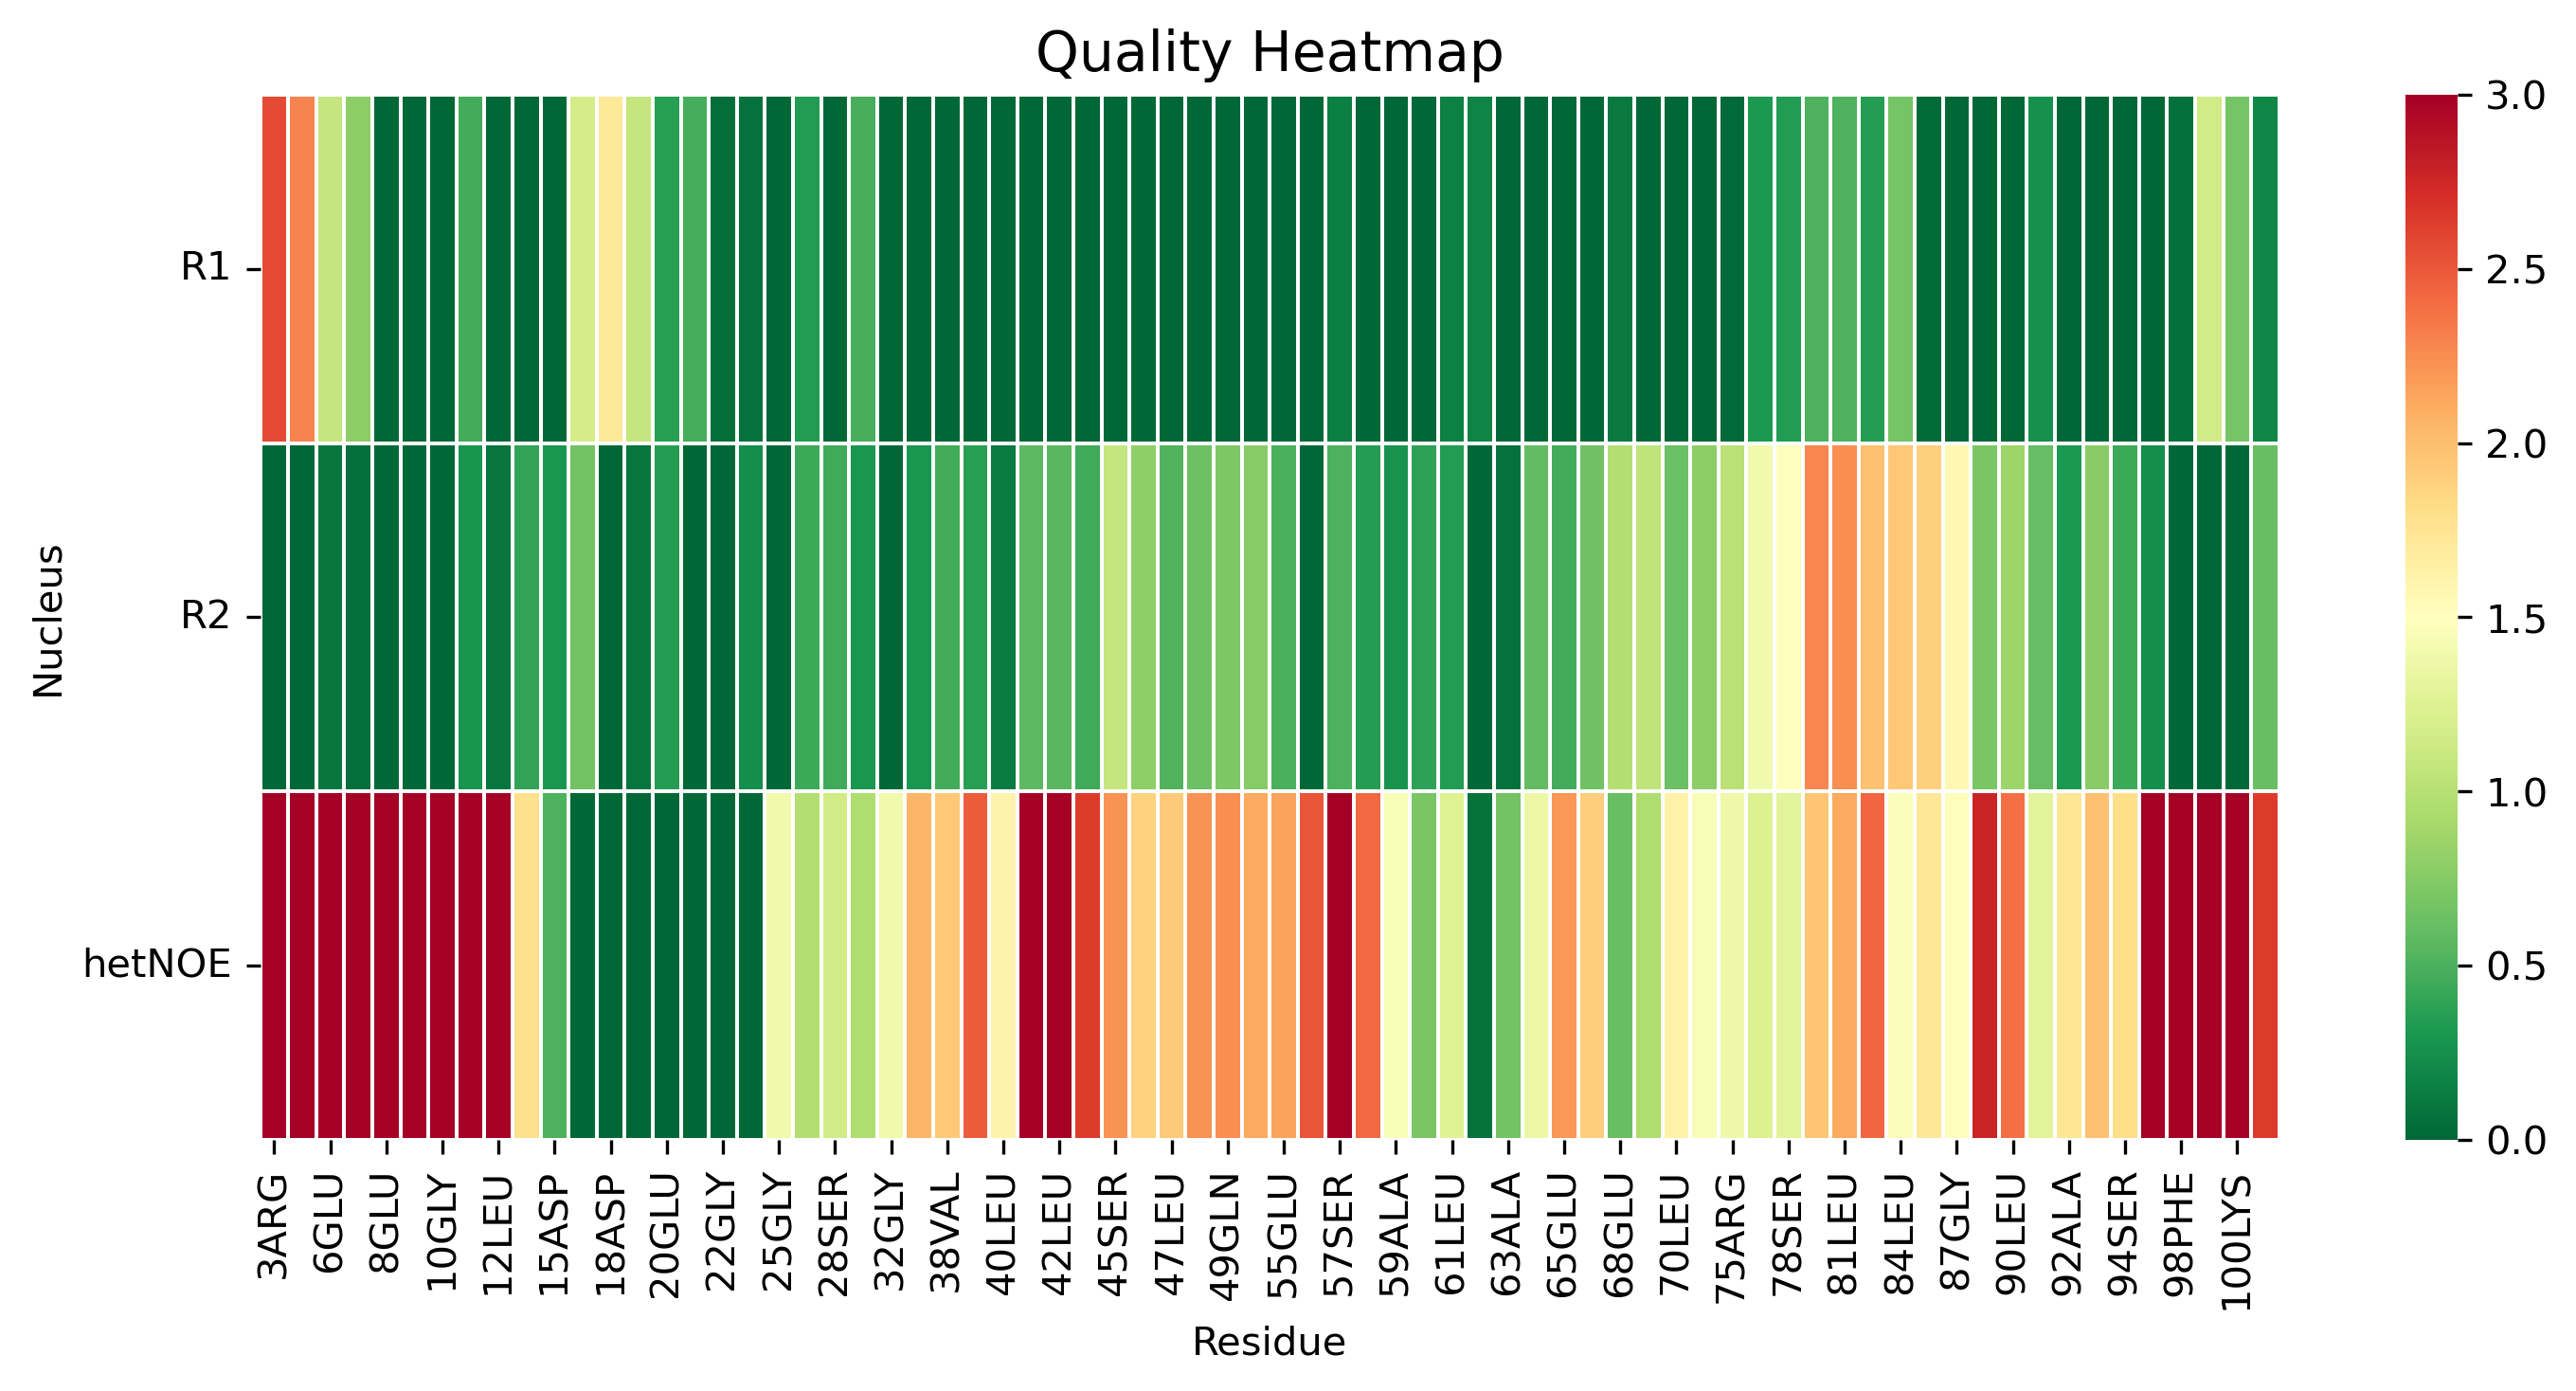

Source data for this figure (header and first rows):
, 3ARG, 4GLY, 6GLU, 7PHE, 8GLU, 9LEU, 10GLY, 11THR, 12LEU, 14ARG, 15ASP, 17GLU, 18ASP, 19LEU, 20GLU, 21ASP, 22GLY, 24CYS, 25GLY, 27SER, 28SER, 30SER, 32GLY
R1, 2.572, 2.288, 1.085, 0.7834, 0.0, 0.0, 0.0, 0.4583, 0.0, 0.0, 0.0, 1.175, 1.712, 1.078, 0.3606, 0.4716, 0.03988, 0.06475, 0.0, 0.3334, 0.0, 0.4839, 0.0
R2, 0.0, 0.0, 0.09458, 0.04716, 0.0, 0.0, 0.0, 0.2861, 0.08386, 0.396, 0.3004, 0.6616, 0.0, 0.08915, 0.3472, 0.008928, 0.0, 0.2453, 0.0, 0.4419, 0.4549, 0.2984, 0.0
hetNOE, 10.54, 7.275, 5.218, 5.589, 4.031, 4.072, 4.245, 3.796, 3.203, 1.787, 0.5126, 0.0, 0.0, 0.0, 0.0, 0.0, 0.0, 0.0, 1.394, 0.9757, 1.16, 0.954, 1.394
